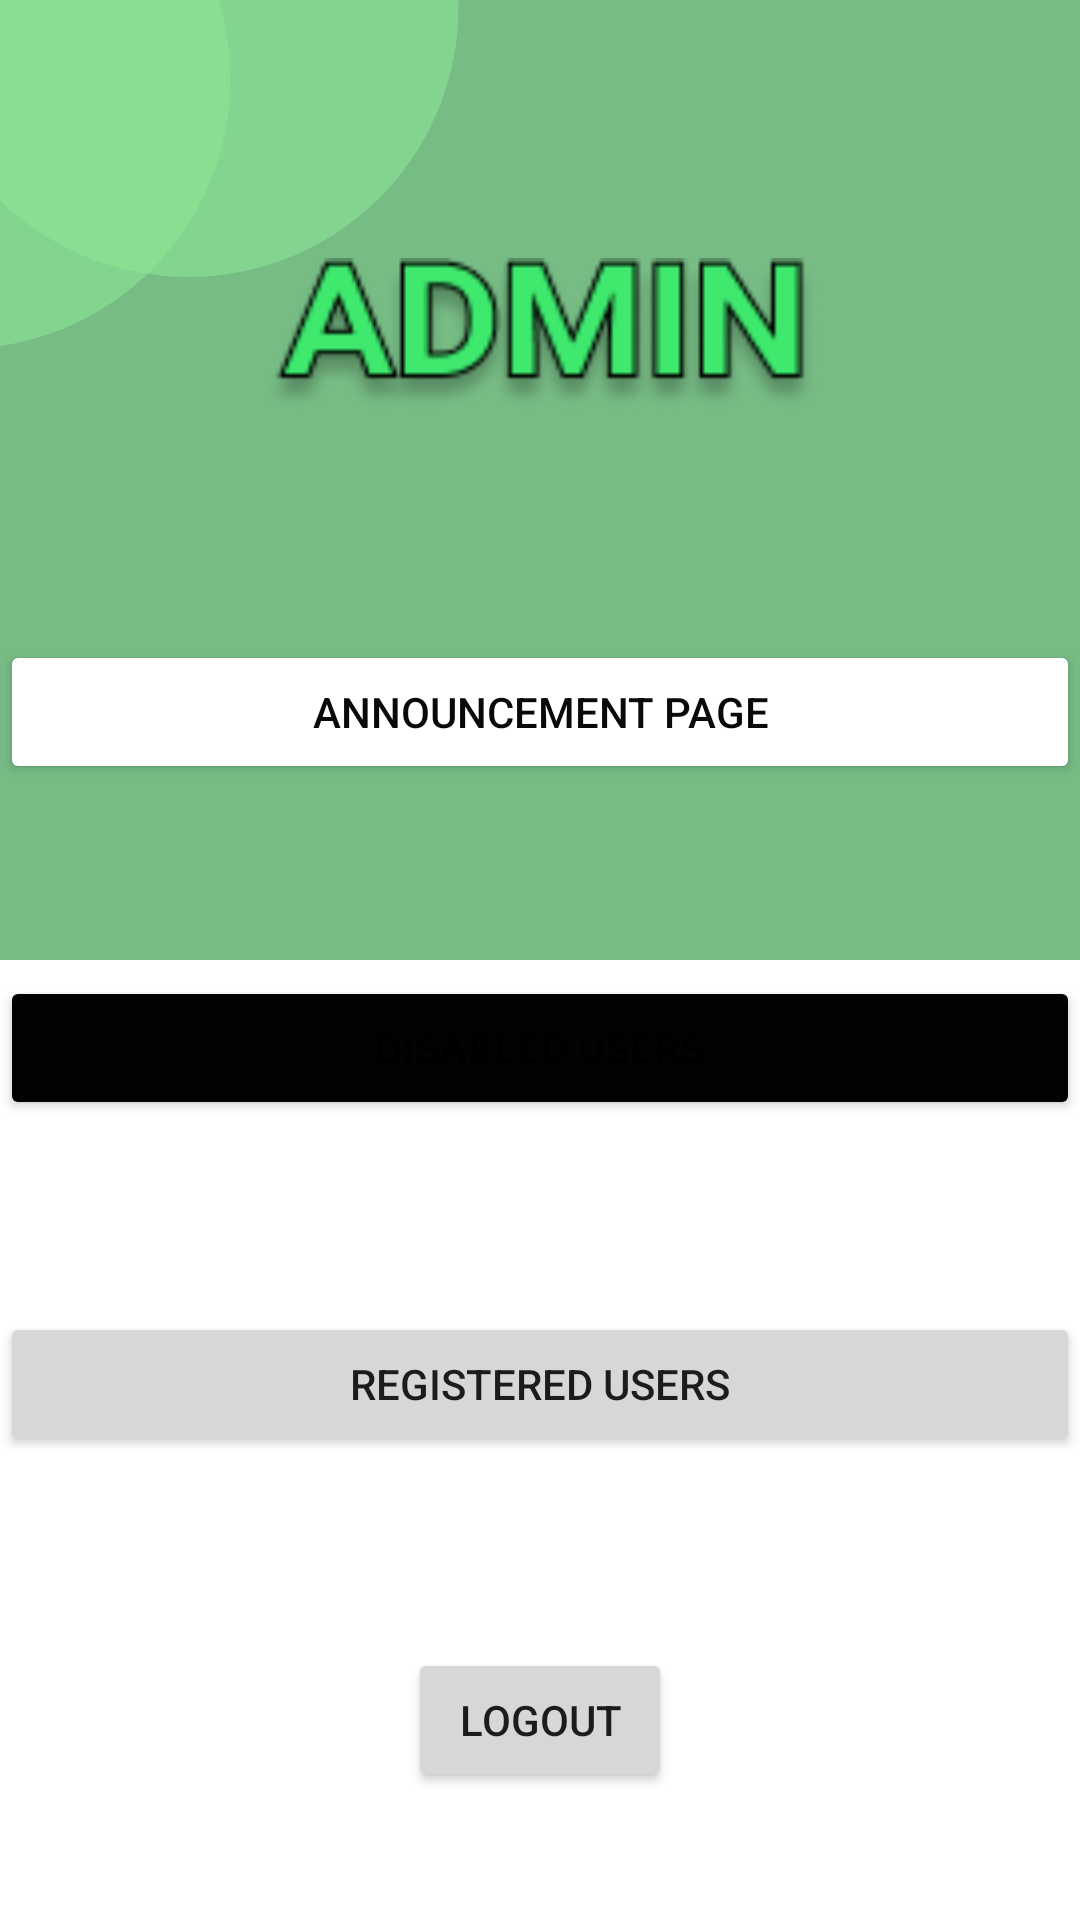

Write the Android layout XML for this screen, with the resource values it uses.
<!-- AndroidManifest.xml: application theme Theme.TREESG -->
<!-- res/layout/activity_admin.xml -->
<?xml version="1.0" encoding="utf-8"?>
<androidx.constraintlayout.widget.ConstraintLayout xmlns:android="http://schemas.android.com/apk/res/android"
    xmlns:app="http://schemas.android.com/apk/res-auto"
    xmlns:tools="http://schemas.android.com/tools"
    android:layout_width="match_parent"
    android:layout_height="match_parent">

    <ImageView
        android:id="@+id/ivTopBgRect"
        android:layout_width="match_parent"
        android:layout_height="320dp"
        app:layout_constraintStart_toStartOf="parent"
        app:layout_constraintTop_toTopOf="parent"
        app:srcCompat="@drawable/top_bg_rect_green" />

    <ImageView
        android:id="@+id/ivTopBgCircle1"
        android:layout_width="195dp"
        android:layout_height="180dp"
        android:layout_marginEnd="276dp"
        android:layout_marginRight="276dp"
        android:layout_marginBottom="204dp"
        app:layout_constraintBottom_toBottomOf="@+id/ivTopBgRect"
        app:layout_constraintEnd_toEndOf="parent"
        app:srcCompat="@drawable/circle_bg"
        android:alpha="0.56"/>

    <ImageView
        android:id="@+id/ivTopBgCircle2"
        android:layout_width="195dp"
        android:layout_height="180dp"
        android:layout_marginEnd="200dp"
        android:layout_marginRight="200dp"
        android:layout_marginBottom="228dp"
        app:layout_constraintBottom_toBottomOf="@+id/ivTopBgRect"
        app:layout_constraintEnd_toEndOf="@+id/ivTopBgRect"
        app:srcCompat="@drawable/circle_bg"
        android:alpha="0.56"/>

    <ImageView
        android:id="@+id/imageView6"
        android:layout_width="186dp"
        android:layout_height="76dp"
        app:layout_constraintBottom_toBottomOf="parent"
        app:layout_constraintEnd_toEndOf="parent"
        app:layout_constraintStart_toStartOf="parent"
        app:layout_constraintTop_toTopOf="@+id/ivTopBgRect"
        app:layout_constraintVertical_bias="0.13"
        app:srcCompat="@drawable/admin" />

    <Button
        android:id="@+id/announcementBtn"
        android:layout_width="360dp"
        android:layout_height="wrap_content"
        android:layout_marginTop="64dp"
        android:text="Announcement Page"
        android:textColor="#090909"
        app:backgroundTint="@color/white"
        app:layout_constraintEnd_toEndOf="parent"
        app:layout_constraintStart_toStartOf="parent"
        app:layout_constraintTop_toBottomOf="@+id/imageView6" />

    <Button
        android:id="@+id/disableBtn"
        android:layout_width="360dp"
        android:layout_height="wrap_content"
        android:layout_marginTop="64dp"
        android:text="Disabled Users"
        app:backgroundTint="#020202"
        app:layout_constraintEnd_toEndOf="parent"
        app:layout_constraintStart_toStartOf="parent"
        app:layout_constraintTop_toBottomOf="@+id/announcementBtn" />

    <Button
        android:id="@+id/regUserBtn"
        android:layout_width="360dp"
        android:layout_height="wrap_content"
        android:layout_marginTop="64dp"
        android:text="Registered Users"
        app:iconPadding="8dp"
        app:layout_constraintEnd_toEndOf="parent"
        app:layout_constraintStart_toStartOf="parent"
        app:layout_constraintTop_toBottomOf="@+id/disableBtn" />

    <Button
        android:id="@+id/logout2"
        android:layout_width="wrap_content"
        android:layout_height="wrap_content"
        android:layout_marginTop="64dp"
        android:text="Logout"
        app:layout_constraintEnd_toEndOf="parent"
        app:layout_constraintStart_toStartOf="parent"
        app:layout_constraintTop_toBottomOf="@+id/regUserBtn" />
</androidx.constraintlayout.widget.ConstraintLayout>
<!-- resources referenced by this layout -->
<resources>
  <color name="white">#FFFFFFFF</color>
  <!-- drawable admin: png bitmap (drawable-xxhdpi, 5617 bytes) -->
  <!-- drawable circle_bg (drawable) -->
  <?xml version="1.0" encoding="utf-8"?>
  <shape xmlns:android="http://schemas.android.com/apk/res/android"
      android:shape="oval">
      <size android:width="120dp"
          android:height="120dp"></size>
      <solid android:color="#8DE896"
          android:alpha="0.56"></solid>
  
  </shape>
  <!-- drawable top_bg_rect_green (drawable) -->
  <?xml version="1.0" encoding="utf-8"?>
  <shape xmlns:android="http://schemas.android.com/apk/res/android"
      android:shape = "rectangle">
      <solid android:color="#77BC85"></solid>
  
  </shape>
  <style name="Theme.TREESG" parent="Theme.MaterialComponents.DayNight.DarkActionBar">
          
          
          <item name="colorPrimary">@color/green_back</item>
          <item name="colorPrimaryVariant">@color/purple_700</item>
          <item name="colorOnPrimary">@color/white</item>
          
          <item name="colorSecondary">@color/teal_200</item>
          <item name="colorSecondaryVariant">@color/teal_700</item>
          <item name="colorOnSecondary">@color/black</item>
          
          <item name="android:statusBarColor" tools:targetApi="l">?attr/colorPrimaryVariant</item>
          
      </style>
  <color name="green_back">#00C284</color>
  <color name="purple_700">#FF3700B3</color>
  <color name="teal_200">#FF03DAC5</color>
  <color name="teal_700">#FF018786</color>
  <color name="black">#FF000000</color>
</resources>
